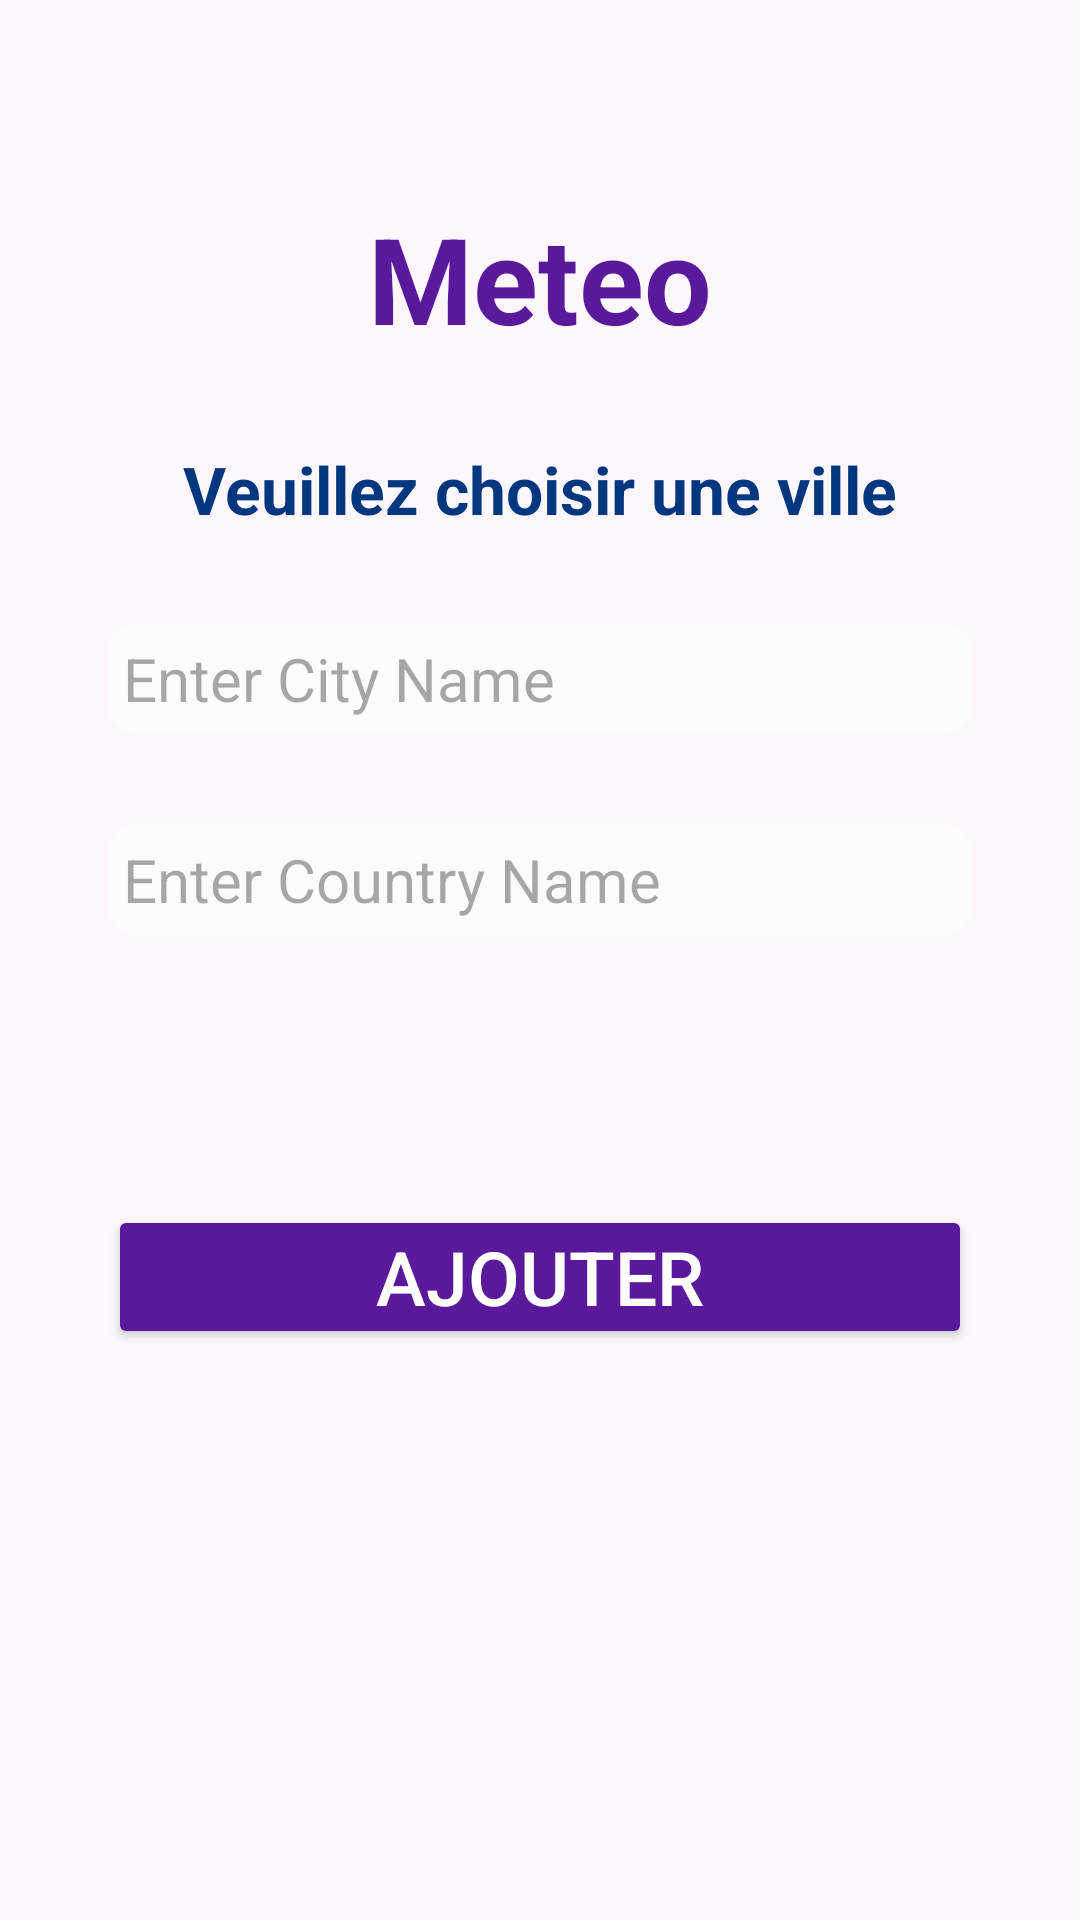

Here is an Android app screen rendered from its layout file. Give the layout XML and the strings, colors and styles it references.
<!-- AndroidManifest.xml: application theme Theme.DevProject -->
<!-- res/layout/add_favorite_city.xml -->
<?xml version="1.0" encoding="utf-8"?>
<LinearLayout xmlns:android="http://schemas.android.com/apk/res/android"
xmlns:app="http://schemas.android.com/apk/res-auto"
xmlns:tools="http://schemas.android.com/tools"
android:layout_width="match_parent"
android:layout_height="match_parent"
android:padding="16dp"
android:background="@drawable/background"
android:orientation="vertical"
tools:context=".Welcome">

<TextView
    android:layout_width="wrap_content"
    android:layout_height="wrap_content"
    android:layout_gravity="center"
    android:textColor="#5a189a"
    android:textSize="40sp"
    android:layout_marginTop="50dp"
    android:text="Meteo"
    android:textStyle="bold"
    />

<LinearLayout
    android:layout_width="match_parent"
    android:layout_height="match_parent"
    android:gravity="center"
    android:orientation="vertical">
    <androidx.cardview.widget.CardView
        android:layout_width="wrap_content"
        android:layout_height="wrap_content"
        app:cardCornerRadius="10dp"
        app:cardBackgroundColor="#5a189a">



    </androidx.cardview.widget.CardView>
    <TextView
        android:layout_width="wrap_content"
        android:layout_height="wrap_content"
        android:layout_marginBottom="30dp"
        android:text="Veuillez choisir une ville"
        android:textColor="#00377e"
        android:textStyle="bold"
        android:textSize="22dp"
        android:layout_marginTop="15dp"/>
    <EditText
        android:layout_width="match_parent"
        android:layout_height="wrap_content"
        android:id="@+id/etCity"
        android:layout_marginBottom="10dp"
        android:hint="Enter City Name"
        android:inputType="textPersonName"
        android:minWidth="200dp"
        android:background="@drawable/edit"
        android:textSize="20dp"
        android:layout_marginEnd="20dp"
        android:layout_marginStart="20dp"
        android:padding="5dp"
        />

    <EditText
        android:layout_width="match_parent"
        android:layout_height="wrap_content"
        android:id="@+id/etCountry"
        android:layout_marginBottom="10dp"
        android:hint="Enter Country Name"
        android:inputType="textPersonName"
        android:minWidth="200dp"
        android:background="@drawable/edit"
        android:textSize="20dp"
        android:layout_marginEnd="20dp"
        android:layout_marginTop="20dp"
        android:layout_marginStart="20dp"
        android:padding="5dp"
        />

    <Button
        android:layout_width="match_parent"
        android:layout_height="wrap_content"
        android:id="@+id/btnadd"
        android:layout_marginBottom="10dp"
        android:backgroundTint="#5a189a"
        android:textColor="@android:color/white"
        android:onClick="getweatherDetails"
        android:text="Ajouter"
        app:backgroundTint="@null"
        android:textSize="25dp"
        android:layout_marginEnd="20dp"
        android:layout_marginTop="80dp"
        android:layout_marginStart="20dp"
        android:padding="5dp"/>

    <ScrollView
        android:layout_width="match_parent"
        android:layout_height="150dp">

        <TextView
            android:layout_width="match_parent"
            android:layout_height="wrap_content"
            android:id="@+id/tvResult" />

    </ScrollView>

</LinearLayout>

</LinearLayout>
<!-- resources referenced by this layout -->
<resources>
  <!-- drawable edit (drawable) -->
  <shape xmlns:android="http://schemas.android.com/apk/res/android">
      <solid android:color="#80ffffff" /> 
      <corners android:radius="10dp" /> 
  </shape>
  <style name="Theme.DevProject" parent="Base.Theme.DevProject" />
  <style name="Base.Theme.DevProject" parent="Theme.Material3.DayNight.NoActionBar">
          
          
      </style>
</resources>
